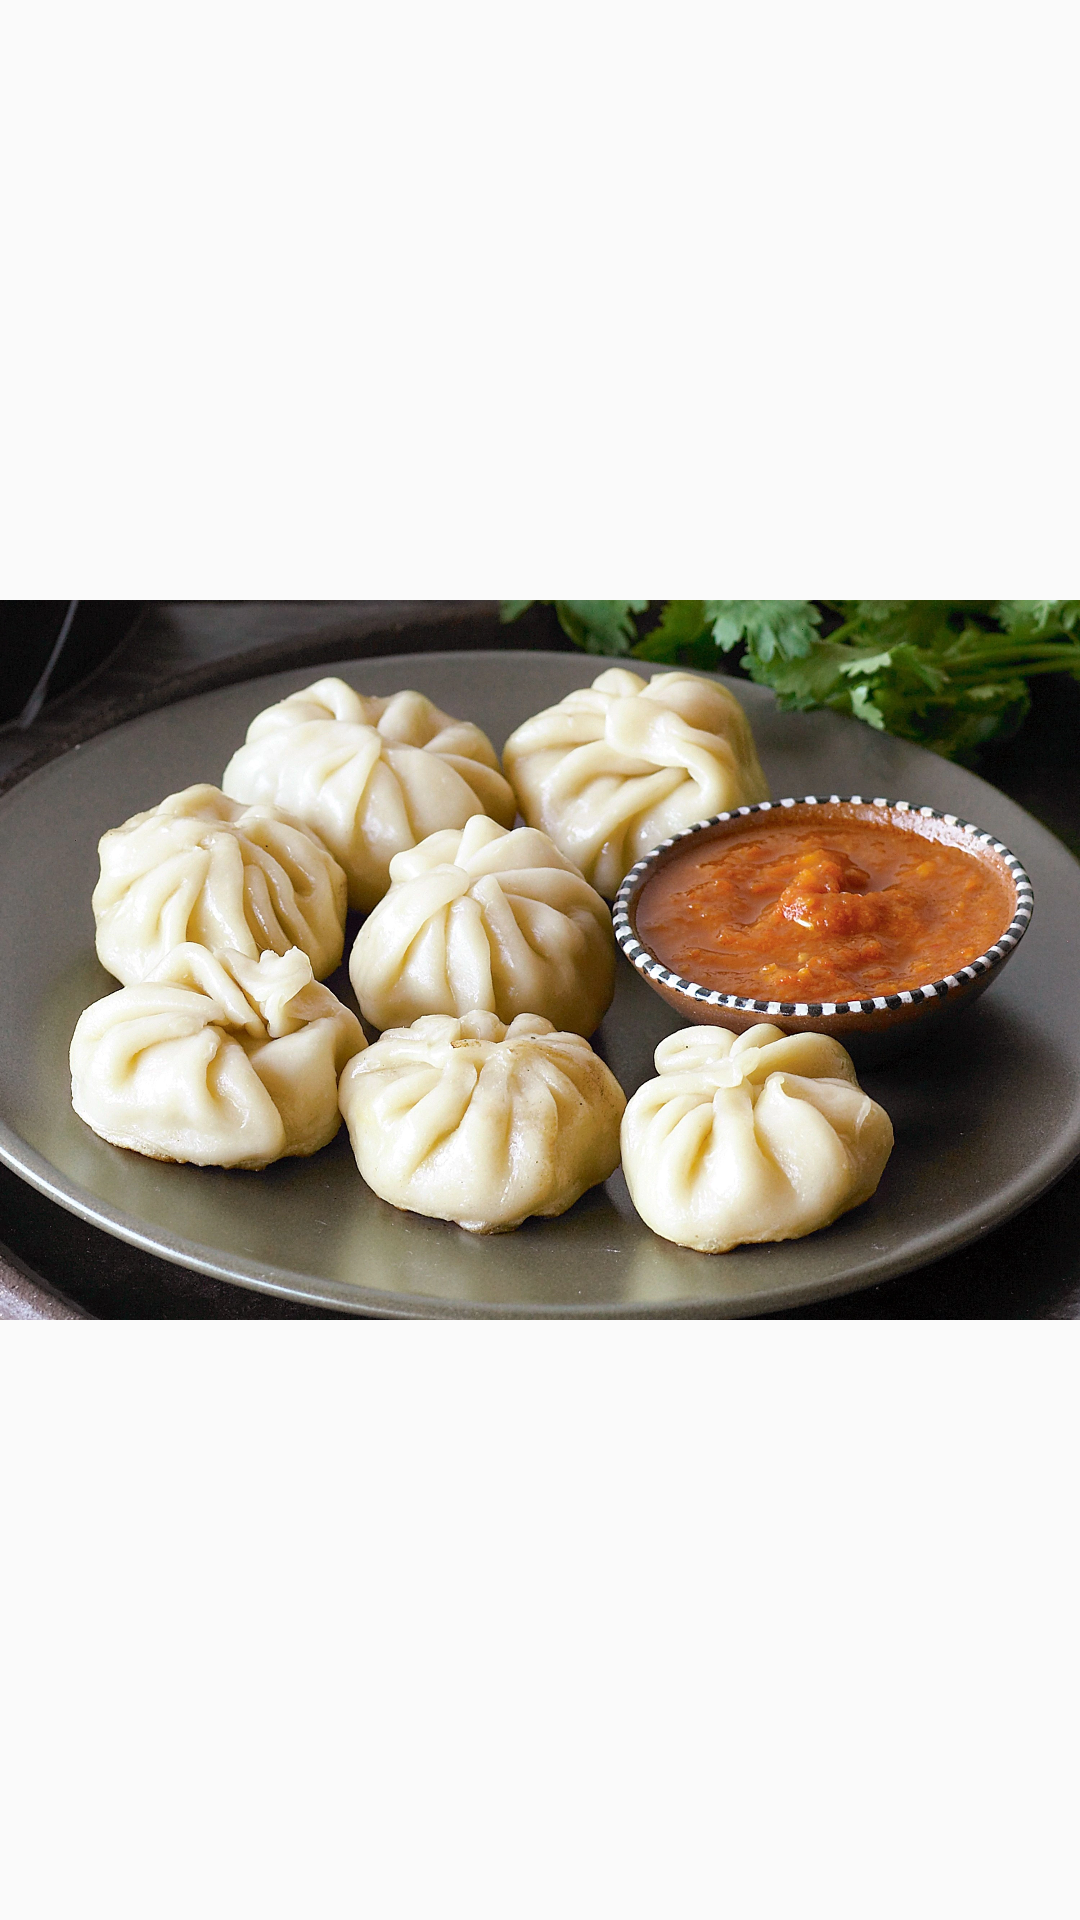

Produce the Android XML layout that renders to this screen, including the resource entries it uses.
<!-- AndroidManifest.xml: application theme AppTheme -->
<!-- res/layout/activity_splash.xml -->
<?xml version="1.0" encoding="utf-8"?>
<LinearLayout android:layout_width="match_parent"
    android:layout_height="match_parent"
    xmlns:android="http://schemas.android.com/apk/res/android">

    <ImageView
        android:layout_width="wrap_content"
        android:layout_height="wrap_content"
        android:src="@drawable/momos"/>

</LinearLayout>
<!-- resources referenced by this layout -->
<resources>
  <!-- drawable momos: webp bitmap (drawable, 710372 bytes) -->
  <style name="AppTheme" parent="Theme.AppCompat.Light.DarkActionBar">
          
          <item name="colorPrimary">@color/colorPrimary</item>
          <item name="colorPrimaryDark">@color/colorPrimaryDark</item>
          <item name="colorAccent">@color/colorAccent</item>
      </style>
  <!-- not gathered from this repository: default colours our renderer supplied (Android Studio template values) -->
  <color name="colorPrimary">#FF6200EE</color>
  <color name="colorPrimaryDark">#FF3700B3</color>
  <color name="colorAccent">#FF03DAC5</color>
</resources>
